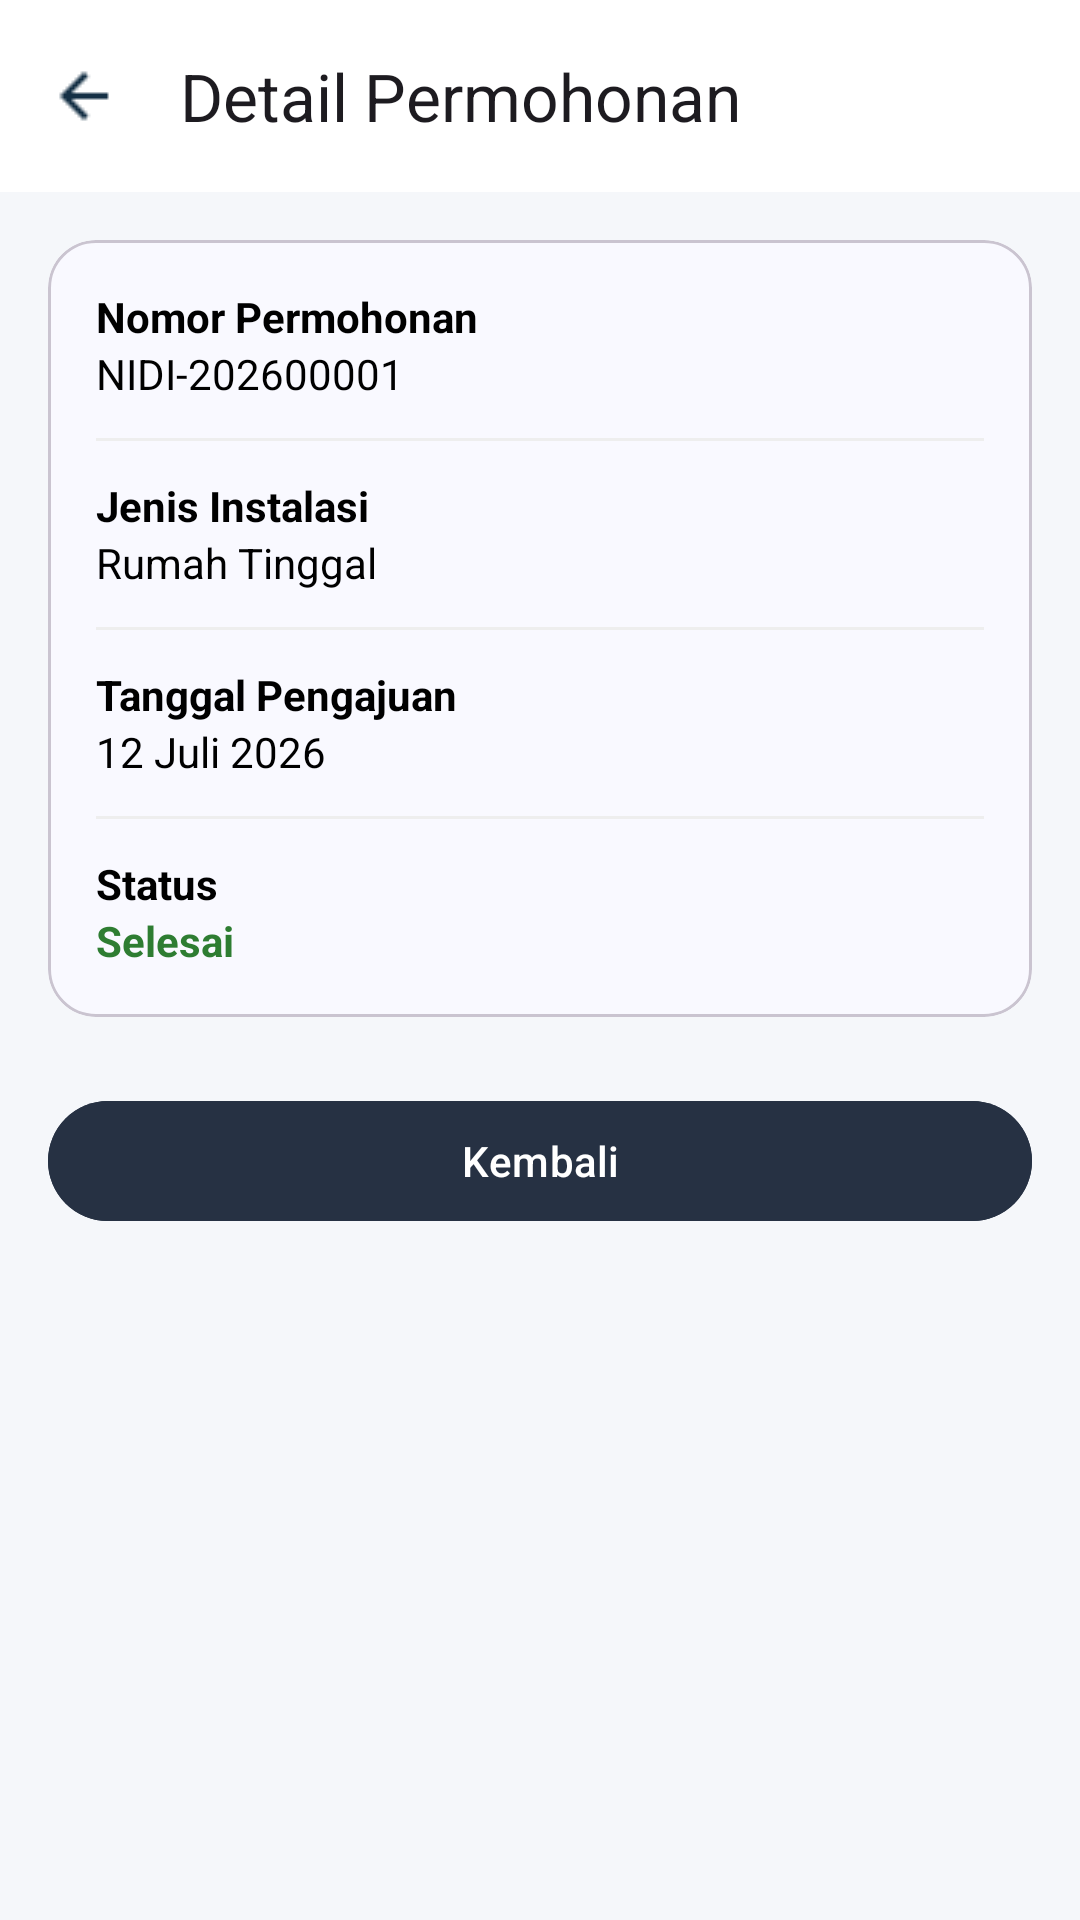

This screen was rendered from an Android layout file. Write that file and the resources it references.
<!-- AndroidManifest.xml: application theme Theme.Siujanggatrik -->
<!-- res/layout/activity_detail_permohonan.xml -->
<?xml version="1.0" encoding="utf-8"?>
<LinearLayout xmlns:android="http://schemas.android.com/apk/res/android"
    xmlns:app="http://schemas.android.com/apk/res-auto"
    android:layout_width="match_parent"
    android:layout_height="match_parent"
    android:background="#F5F7FA"
    android:orientation="vertical">

    <com.google.android.material.appbar.MaterialToolbar
        android:id="@+id/toolbar"
        android:layout_width="match_parent"
        android:layout_height="?attr/actionBarSize"
        android:background="@android:color/white"
        app:navigationIcon="@drawable/ic_arrow_back"
        app:title="Detail Permohonan" />

    <ScrollView
        android:layout_width="match_parent"
        android:layout_height="match_parent">

        <LinearLayout
            android:layout_width="match_parent"
            android:layout_height="wrap_content"
            android:orientation="vertical"
            android:padding="16dp">

            <com.google.android.material.card.MaterialCardView
                android:layout_width="match_parent"
                android:layout_height="wrap_content"
                app:cardCornerRadius="16dp"
                android:backgroundTint="@color/card">

                <LinearLayout
                    android:backgroundTint="@color/card"
                    android:layout_width="match_parent"
                    android:layout_height="wrap_content"
                    android:orientation="vertical"
                    android:padding="16dp">

                    <TextView
                        android:textColor="@color/black"
                        android:layout_width="wrap_content"
                        android:layout_height="wrap_content"
                        android:text="Nomor Permohonan"
                        android:textStyle="bold"/>

                    <TextView
                        android:textColor="@color/black"
                        android:id="@+id/tvNomor"
                        android:layout_width="wrap_content"
                        android:layout_height="wrap_content"
                        android:text="NIDI-202600001"/>

                    <View
                        android:layout_width="match_parent"
                        android:layout_height="1dp"
                        android:layout_marginVertical="12dp"
                        android:background="#EEEEEE"/>

                    <TextView
                        android:textColor="@color/black"
                        android:layout_width="wrap_content"
                        android:layout_height="wrap_content"
                        android:text="Jenis Instalasi"
                        android:textStyle="bold"/>

                    <TextView
                        android:textColor="@color/black"
                        android:id="@+id/tvJenis"
                        android:layout_width="wrap_content"
                        android:layout_height="wrap_content"
                        android:text="Rumah Tinggal"/>

                    <View
                        android:layout_width="match_parent"
                        android:layout_height="1dp"
                        android:layout_marginVertical="12dp"
                        android:background="#EEEEEE"/>

                    <TextView
                        android:textColor="@color/black"
                        android:layout_width="wrap_content"
                        android:layout_height="wrap_content"
                        android:text="Tanggal Pengajuan"
                        android:textStyle="bold"/>

                    <TextView
                        android:textColor="@color/black"
                        android:id="@+id/tvTanggal"
                        android:layout_width="wrap_content"
                        android:layout_height="wrap_content"
                        android:text="12 Juli 2026"/>

                    <View
                        android:layout_width="match_parent"
                        android:layout_height="1dp"
                        android:layout_marginVertical="12dp"
                        android:background="#EEEEEE"/>

                    <TextView
                        android:textColor="@color/black"
                        android:layout_width="wrap_content"
                        android:layout_height="wrap_content"
                        android:text="Status"
                        android:textStyle="bold"/>

                    <TextView
                        android:id="@+id/tvStatus"
                        android:layout_width="wrap_content"
                        android:layout_height="wrap_content"
                        android:text="Selesai"
                        android:textStyle="bold"
                        android:textColor="#2E7D32"/>

                </LinearLayout>

            </com.google.android.material.card.MaterialCardView>

            <com.google.android.material.button.MaterialButton
                android:id="@+id/btnKembali"
                android:layout_width="match_parent"
                android:layout_height="wrap_content"
                android:layout_marginTop="24dp"
                android:text="Kembali"
                android:textColor="@color/white"
                android:backgroundTint="@color/blue"/>

        </LinearLayout>

    </ScrollView>

</LinearLayout>
<!-- resources referenced by this layout -->
<resources>
  <color name="black">#FF000000</color>
  <color name="blue">#263143</color>
  <color name="card">#F9F9FF</color>
  <color name="white">#FFFFFFFF</color>
  <!-- drawable ic_arrow_back: png bitmap (drawable, 357 bytes) -->
  <style name="Theme.Siujanggatrik" parent="Base.Theme.Siujanggatrik" />
  <style name="Base.Theme.Siujanggatrik" parent="Theme.Material3.DayNight.NoActionBar">
          
          
      </style>
</resources>
